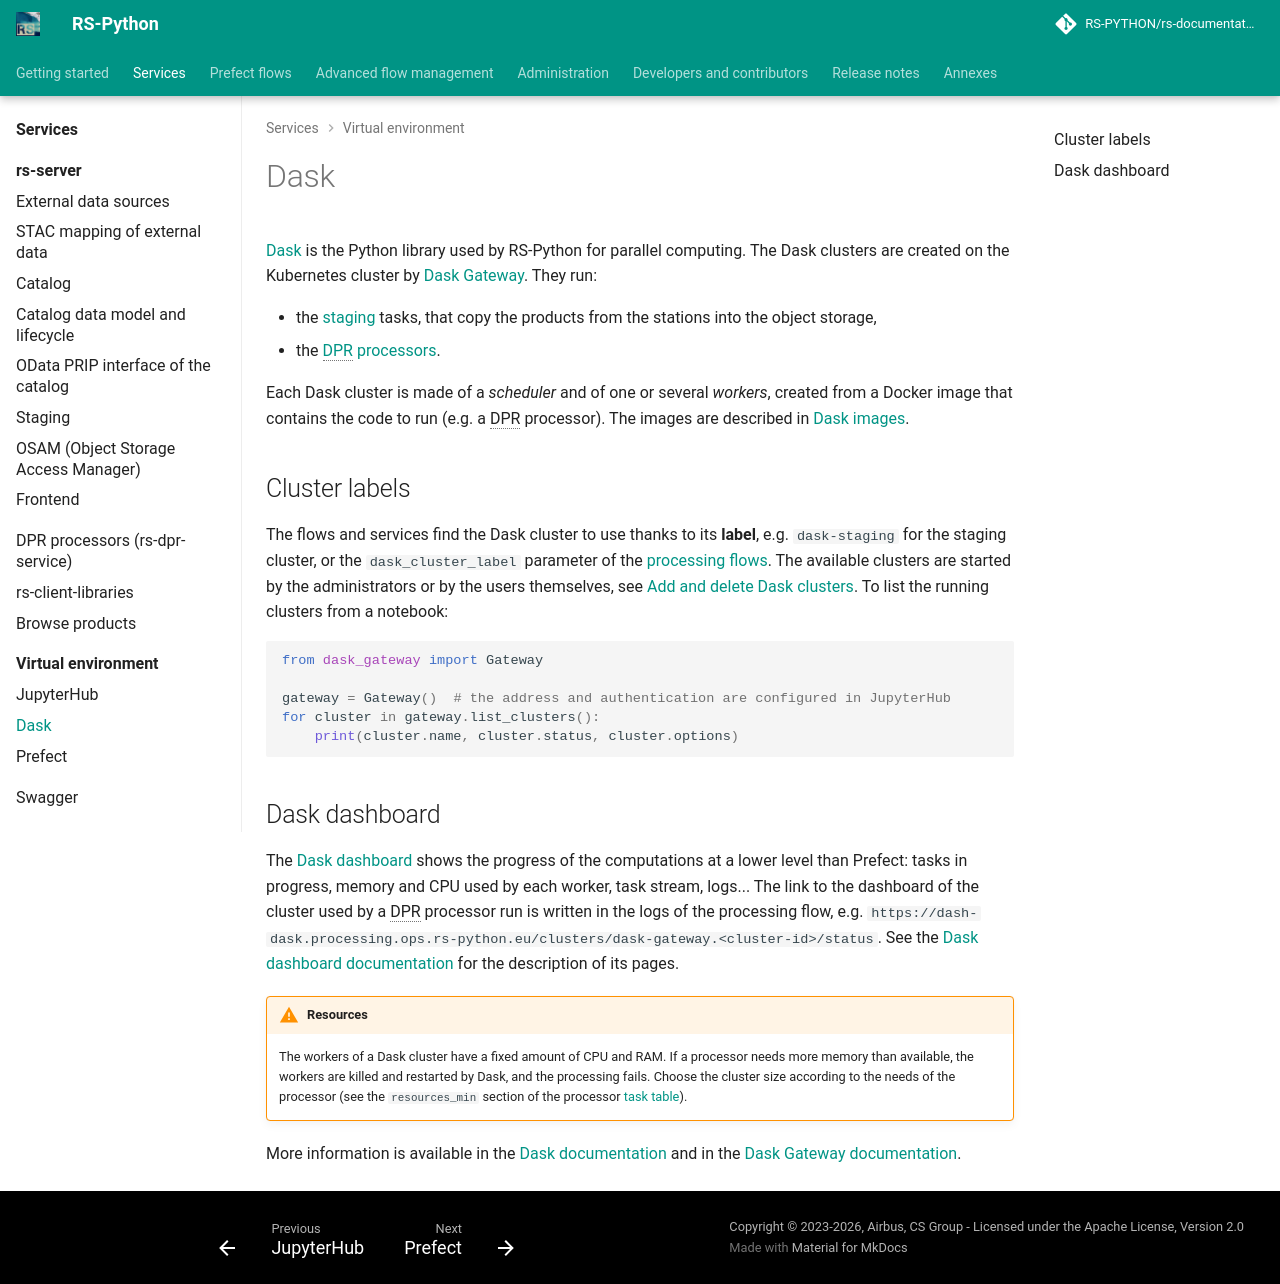

repository: RS-PYTHON/rs-documentation · page: services/virtual-environment/dask/index.html · generator: mkdocs

# Dask

[Dask](https://www.dask.org/) is the Python library used by RS-Python for parallel computing. The Dask clusters
are created on the Kubernetes cluster by [Dask Gateway](https://gateway.dask.org/). They run:

- the [staging](../../rs-server/docs/doc/users/staging.md) tasks, that copy the products from the stations into the
  object storage,
- the [DPR processors](../../rs-dpr-service/docs/doc/index.md).

Each Dask cluster is made of a *scheduler* and of one or several *workers*, created from a Docker image that
contains the code to run (e.g. a DPR processor). The images are described in
[Dask images](../../rs-workflow-env/docs/dask_images.md).

## Cluster labels

The flows and services find the Dask cluster to use thanks to its **label**, e.g. `dask-staging` for the staging
cluster, or the `dask_cluster_label` parameter of the [processing flows](../../rs-client-libraries/docs/doc/flows/index.md).
The available clusters are started by the administrators or by the users themselves, see
[Add and delete Dask clusters](../../rs-workflow-env/docs/dask-clusters.md). To list the running clusters from a
notebook:

```python
from dask_gateway import Gateway

gateway = Gateway()  # the address and authentication are configured in JupyterHub
for cluster in gateway.list_clusters():
    print(cluster.name, cluster.status, cluster.options)
```

## Dask dashboard

The [Dask dashboard](https://docs.dask.org/en/latest/dashboard.html) shows the progress of the computations at a
lower level than Prefect: tasks in progress, memory and CPU used by each worker, task stream, logs... The link to
the dashboard of the cluster used by a DPR processor run is written in the logs of the processing flow, e.g.
`https://dash-dask.processing.ops.rs-python.eu/clusters/dask-gateway.<cluster-id>/status`. See the
[Dask dashboard documentation](https://docs.dask.org/en/latest/dashboard.html) for the description of its pages.

!!! warning "Resources"

    The workers of a Dask cluster have a fixed amount of CPU and RAM. If a processor needs more memory than
    available, the workers are killed and restarted by Dask, and the processing fails. Choose the cluster size
    according to the needs of the processor (see the `resources_min` section of the processor
    [task table](../../rs-client-libraries/docs/doc/flows/tasktable-payload.md)).

More information is available in the [Dask documentation](https://docs.dask.org/) and in the
[Dask Gateway documentation](https://gateway.dask.org/).
